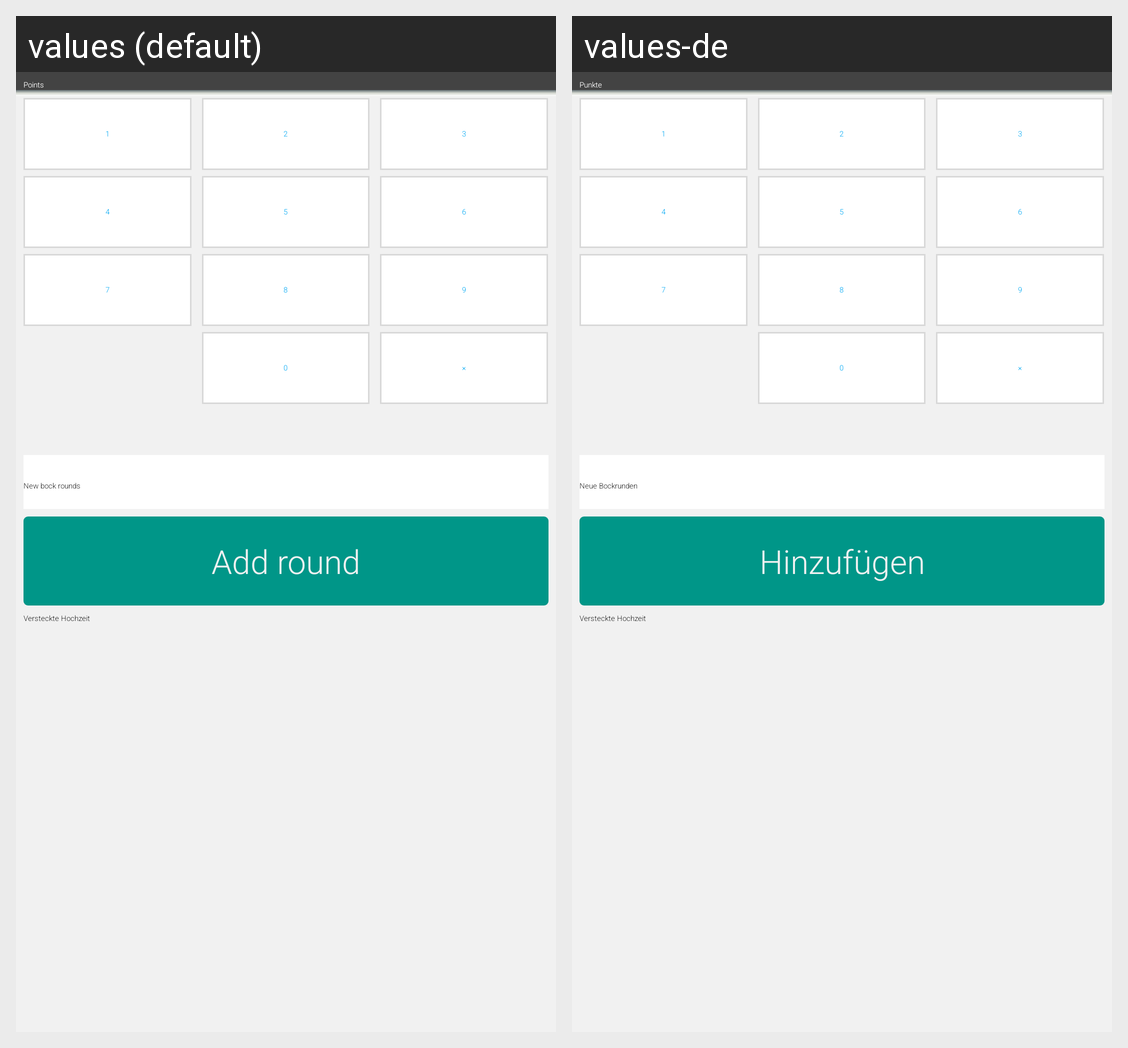

The same Android screen rendered under two of its app's locales, left to right. List the strings drawn on it with the default value and each locale's translation.
Android screen res/layout/fragment_game_add_round.xml rendered under 2 locales, left to right: values (default), values-de. Device: Nexus 5 (rendered at 1080×1920; each locale shown at half size, 540×960, under a caption strip naming it); theme AppTheme.
Strings drawn on this screen, with the default value and each locale's value (text and hints the layout hard-codes, and strings that could not be matched under every locale, appear in the picture but are not listed):

str_game_points
  values: Points
  values-de: Punkte

str_game_points_choose_bock
  values: New bock rounds
  values-de: Neue Bockrunden

str_game_add_new_round
  values: Add round
  values-de: Hinzufügen
